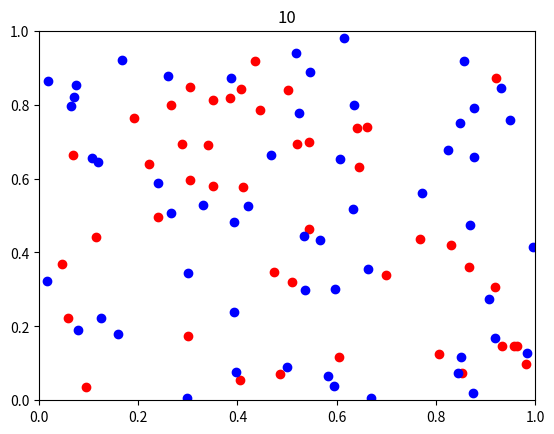

Recreate this plot in Python.
%matplotlib notebook

import numpy as np
import matplotlib.pyplot as plt
import numpy.random as npr


agList=[]
nAg=100
nCycles=10
ln=ax=fig=0 #to avoid an error of referencing without assignement


class AgBase():
    def __init__(self):
        self.breed=npr.randint(0,2)
        self.x=npr.random_sample()
        self.y=npr.random_sample()
    
    def move(self):
        self.x=npr.random_sample()
        self.y=npr.random_sample()
        
    def reportPos(self):
        return self.x, self.y
    
    def reportBreed(self):
        return self.breed

def update(ln):
    global line
    xList0=[]
    yList0=[]
    xList1=[]
    yList1=[]
    
    for i in range(len(agList)):
        x,y=agList[i].reportPos()
        if agList[i].reportBreed() == 0:
            xList0.append(x)
            yList0.append(y)
        if agList[i].reportBreed() == 1:
            xList1.append(x)
            yList1.append(y)

    ax.plot(xList0,yList0,'ro',xList1,yList1,'bo')
            
    
# simulation
def simulation(t):
    global agList, nAG
    if t==1:
        # create agents
        for i in range(nAg):
            a=AgBase()
            agList.append(a)
        
    for i in range(len(agList)):
            agList[i].move()
    print("end cycle",t,"of the simulation")


def animation(t):
    global ln,ax,fig
    if t==1:
        # prepare graphic space
        fig, ax = plt.subplots()
        ax.set_xlim(0, 1)
        ax.set_ylim(0, 1)
    
    plt.gca().cla()
    ax.set_xlim(0,1)
    ax.set_ylim(0,1)

    update(ax)
    ax.set_title(str(t))
    fig.canvas.draw()
    plt.pause(0.1)
    print("end cycle",t,"of the animation")

for t in range(1,nCycles+1):
    simulation(t)
    animation(t)

